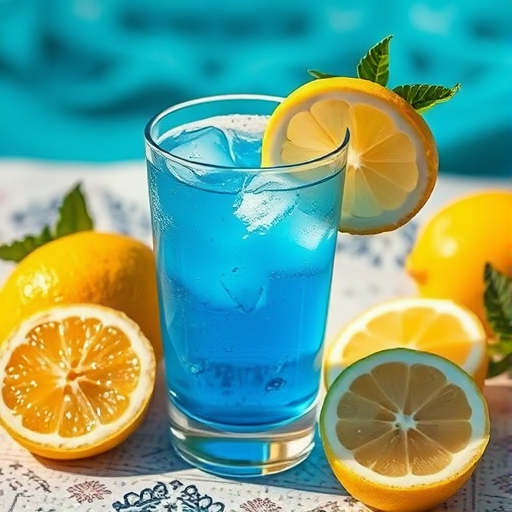
Generation parameters embedded in this image by ComfyUI (PNG 'prompt' text chunk: the API-format workflow graph, JSON):
{"1":{"inputs":{"unet_name":"flux1-schnell-Q4_K_S.gguf"},"class_type":"UnetLoaderGGUF","_meta":{"title":"Load GGUF Model"}},"2":{"inputs":{"clip_name1":"clip_l.safetensors","clip_name2":"t5xxl_fp16.safetensors","type":"flux","device":"default"},"class_type":"DualCLIPLoader","_meta":{"title":"Load CLIP"}},"3":{"inputs":{"text":"New menu. Hawaiian blue lemons and a glass of lead. in Sea, coolness, summer. style, detailed, sharp, high quality","clip":["2",0]},"class_type":"CLIPTextEncode","_meta":{"title":"Encode Prompt"}},"4":{"inputs":{"width":512,"height":512,"batch_size":1},"class_type":"EmptyLatentImage","_meta":{"title":"Empty Latent"}},"5":{"inputs":{"seed":352790,"steps":4,"cfg":1.0,"sampler_name":"euler","scheduler":"simple","denoise":1.0,"model":["1",0],"positive":["3",0],"negative":["3",0],"latent_image":["4",0]},"class_type":"KSampler","_meta":{"title":"Sample"}},"6":{"inputs":{"vae_name":"ae.safetensors"},"class_type":"VAELoader","_meta":{"title":"Load VAE"}},"7":{"inputs":{"samples":["5",0],"vae":["6",0]},"class_type":"VAEDecode","_meta":{"title":"Decode"}},"8":{"inputs":{"filename_prefix":"flux_output","images":["7",0]},"class_type":"SaveImage","_meta":{"title":"Save"}}}